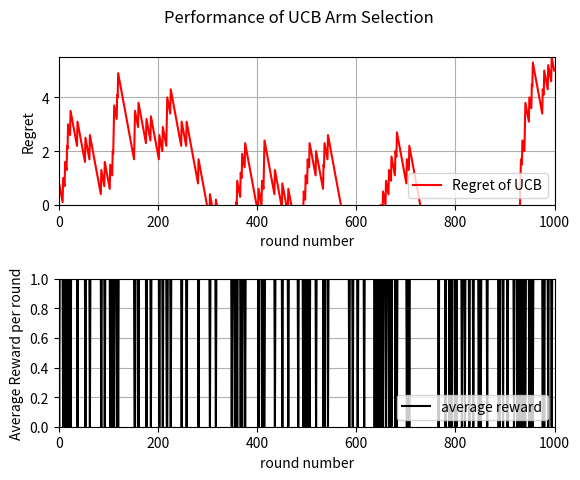

The script that saved this image:
# This is the 4th program to simulate the multi-arm bandit
# Let say we only use the  UCB
# Each arm has outcome 0 or 1, with probability 1 being the winning probability (Bernoulli distribution)

# Created by John C.S. Lui     Date: April 17, 2020

import numpy as np
from scipy.stats import bernoulli  # import bernoulli
import matplotlib.pyplot as plt

Num_of_Arms = 4  # number of arms

#  input parameters
winning_parameters = np.array([0.2, 0.3, 0.85, 0.9], dtype=float)
max_prob = 0.9  # record the highest probability of winning for all arms
optimal_arm = 3  # index for the optimal arm
T = 1000  # number of rounds to simulate
total_iteration = 1  # number of iterations to the MAB simulation

reward_round_iteration = np.zeros((T), dtype=int)  # reward in each round average by # of iteration

num_selected = np.zeros((Num_of_Arms), dtype=int)  # track # of times selected for each arm
cumulative_reward = np.zeros((Num_of_Arms), dtype=float)  # track cumulative reward for each arm
estimated_reward = np.zeros((Num_of_Arms), dtype=float)  # track estimate reward for each arm

# Go through T rounds, each round we need to select an arm

for iteration_count in range(total_iteration):
  for round in range(T):
    if round < Num_of_Arms:
      select_arm = round  # select round sequentially
    else:  # select the best estimated arm so far
      select_arm = np.argmax(estimated_reward)

    # generate reward and update the variables
    current_reward = bernoulli.rvs(winning_parameters[select_arm])
    num_selected[select_arm] += 1
    cumulative_reward[select_arm] += float(current_reward)
    # compute UCB estimate. Note that we need to do log(round +1) because round starts with 0
    estimated_reward[select_arm]  = cumulative_reward[select_arm]/float(num_selected[select_arm]) +  \
             np.sqrt(np.log(round+1)/float(num_selected[select_arm]))

    reward_round_iteration[round] += current_reward

  # after one iteratoin, need to reset variables
  num_selected = np.zeros((Num_of_Arms), dtype=int)
  cumulative_reward = np.zeros((Num_of_Arms), dtype=float)
  estimated_reward = np.zeros((Num_of_Arms), dtype=float)

# compute average reward for each iteration

average_reward_in_each_round = np.zeros(T, dtype=float)

# The max value in average_reward_round can only be 1 (eg:
for round in range(T):
  average_reward_in_each_round[round] = float(reward_round_iteration[round])/float(total_iteration)

# Let generate X and Y data points to plot it out

cumulative_optimal_reward = 0.0
cumulative_reward = 0.0

X = np.zeros(T, dtype=int)
Y = np.zeros(T, dtype=float)
# cumulative reward = (if you have a 0.9 chance of getting one, after 100 rounds is 100*0.9 = 90 )
for round in range(T):
  X[round] = round
  cumulative_optimal_reward += max_prob
  cumulative_reward += average_reward_in_each_round[round]
  Y[round] = cumulative_optimal_reward - cumulative_reward

#After 200 1000 rounds
print('After ', T, 'rounds, regret is: ', cumulative_optimal_reward - cumulative_reward)

fig, axs = plt.subplots(2)  # get two figures, top is regret, bottom is average reward in each round
fig.suptitle('Performance of UCB Arm Selection')
fig.subplots_adjust(hspace=0.5)
axs[0].plot(X, Y, color='red', label='Regret of UCB')
axs[0].set(xlabel='round number', ylabel='Regret')
axs[0].grid(True)
axs[0].legend(loc='lower right')
axs[0].set_xlim(0, T)
axs[0].set_ylim(0, 1.1*(cumulative_optimal_reward - cumulative_reward))
axs[1].plot(X, average_reward_in_each_round, color='black', label='average reward')
axs[1].set(xlabel='round number', ylabel='Average Reward per round')
axs[1].grid(True)
axs[1].legend(loc='lower right')
axs[1].set_xlim(0, T)
axs[1].set_ylim(0, 1.0)
plt.savefig("prog3_figure.png")
plt.show()
